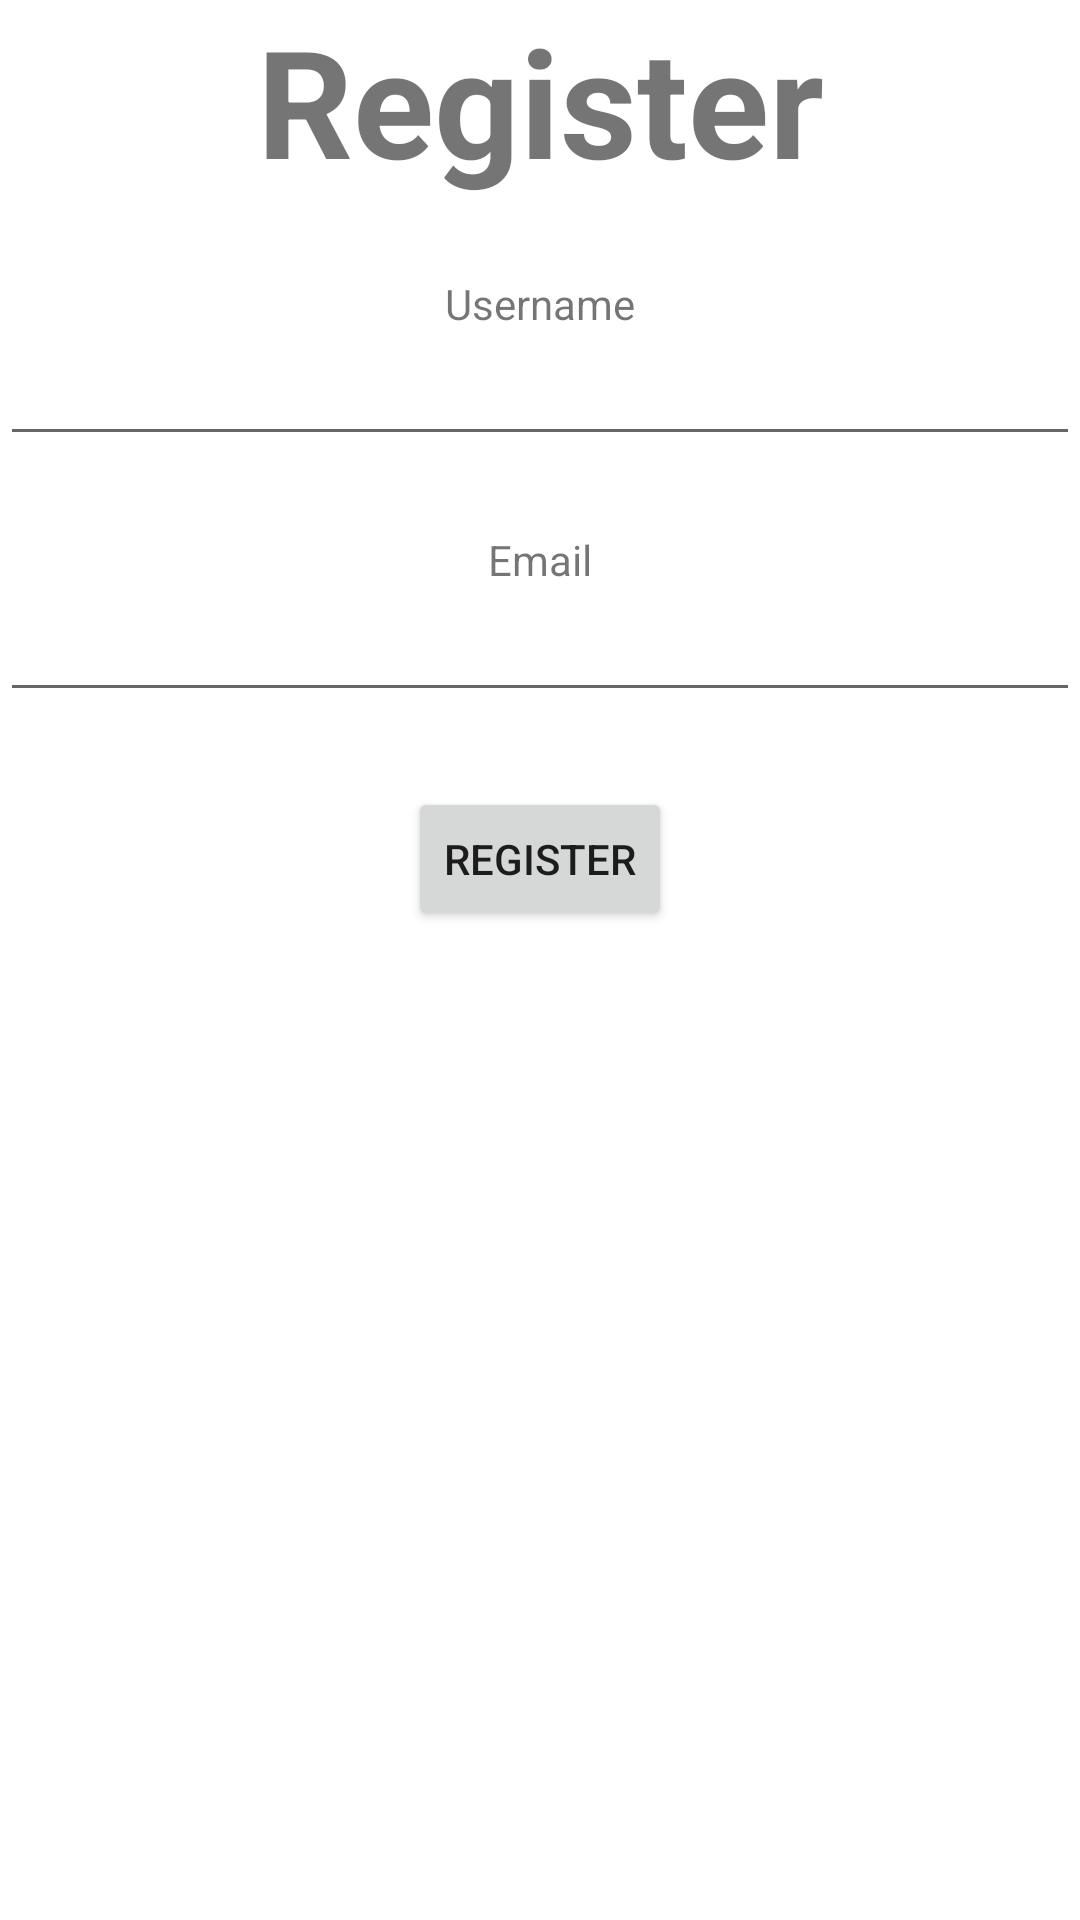

Write the Android layout XML for this screen, with the resource values it uses.
<!-- AndroidManifest.xml: application theme Theme.RetrofitWithFirebase -->
<!-- res/layout/activity_main.xml -->
<?xml version="1.0" encoding="utf-8"?>
<androidx.constraintlayout.widget.ConstraintLayout xmlns:android="http://schemas.android.com/apk/res/android"
    xmlns:app="http://schemas.android.com/apk/res-auto"
    xmlns:tools="http://schemas.android.com/tools"
    android:layout_width="match_parent"
    android:layout_height="match_parent"
    tools:context=".MainActivity">

    <TextView
        android:id="@+id/txtReg"
        android:layout_width="wrap_content"
        android:layout_height="wrap_content"
        android:text="Register"
        android:textSize="50sp"
        android:textStyle="bold"
        app:layout_constraintLeft_toLeftOf="parent"
        app:layout_constraintRight_toRightOf="parent"
        app:layout_constraintTop_toTopOf="parent"
        app:layout_constraintVertical_bias="0.281" />

    <TextView
        android:id="@+id/txtUsername"
        android:layout_width="wrap_content"
        android:layout_height="wrap_content"
        android:layout_marginTop="25dp"
        android:text="Username"
        app:layout_constraintEnd_toEndOf="parent"
        app:layout_constraintStart_toStartOf="parent"
        app:layout_constraintTop_toBottomOf="@+id/txtReg" />

    <EditText
        android:id="@+id/edtUsername"
        android:layout_width="match_parent"
        android:layout_height="wrap_content"
        app:layout_constraintTop_toBottomOf="@+id/txtUsername" />

    <TextView
        android:id="@+id/txtEmail"
        android:layout_width="wrap_content"
        android:layout_height="wrap_content"
        android:layout_marginTop="25dp"
        android:text="Email"
        app:layout_constraintEnd_toEndOf="parent"
        app:layout_constraintStart_toStartOf="parent"
        app:layout_constraintTop_toBottomOf="@+id/edtUsername" />

    <EditText
        android:id="@+id/edtEmail"
        android:layout_width="match_parent"
        android:layout_height="wrap_content"
        app:layout_constraintTop_toBottomOf="@+id/txtEmail" />

    <Button
        android:id="@+id/btnReg"
        android:layout_width="wrap_content"
        android:layout_height="wrap_content"
        android:layout_marginTop="25dp"
        android:text="Register"
        app:layout_constraintEnd_toEndOf="parent"
        app:layout_constraintStart_toStartOf="parent"
        app:layout_constraintTop_toBottomOf="@+id/edtEmail" />

    <androidx.recyclerview.widget.RecyclerView
        android:id="@+id/rcMain"
        android:layout_width="match_parent"
        android:layout_height="wrap_content"
        android:layout_marginTop="150dp"
        app:layout_constraintStart_toStartOf="parent"
        app:layout_constraintEnd_toEndOf="parent"
        app:layout_constraintTop_toBottomOf="@+id/btnReg" />

</androidx.constraintlayout.widget.ConstraintLayout>
<!-- resources referenced by this layout -->
<resources>
  <style name="Theme.RetrofitWithFirebase" parent="Theme.MaterialComponents.DayNight.DarkActionBar">
          
          <item name="colorPrimary">@color/purple_500</item>
          <item name="colorPrimaryVariant">@color/purple_700</item>
          <item name="colorOnPrimary">@color/white</item>
          
          <item name="colorSecondary">@color/teal_200</item>
          <item name="colorSecondaryVariant">@color/teal_700</item>
          <item name="colorOnSecondary">@color/black</item>
          
          <item name="android:statusBarColor" tools:targetApi="l">?attr/colorPrimaryVariant</item>
          
      </style>
  <!-- not gathered from this repository: default colours our renderer supplied (Android Studio template values) -->
  <color name="purple_500">#FF6200EE</color>
  <color name="purple_700">#FF3700B3</color>
  <color name="teal_200">#FF03DAC5</color>
  <color name="teal_700">#FF018786</color>
  <color name="black">#FF000000</color>
  <color name="white">#FFFFFFFF</color>
</resources>
